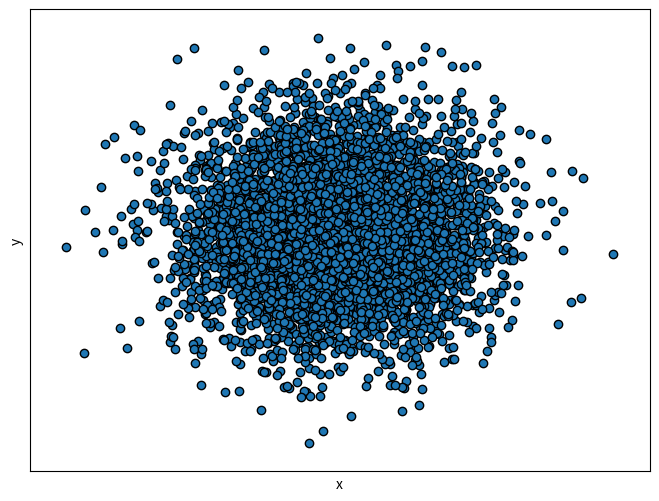

This figure's Python source:
import numpy as np
import matplotlib.pyplot as plt


def bivariate_gauss(means, cov_matrix):
    x, y = np.random.multivariate_normal(means, cov_matrix, 5000).T
    x_min, x_max = x.min() - .5, x.max() + .5
    y_min, y_max = y.min() - .5, y.max() + .5

    plt.figure(figsize=(8, 6))
    
    # Plot the training points
    plt.scatter(x, y, cmap=plt.cm.Set1, edgecolor='k')
    plt.xlabel('x')
    plt.ylabel('y')

    plt.xlim(x_min, x_max)
    plt.ylim(y_min, y_max)
    plt.xticks(())
    plt.yticks(())
    plt.show()


mean = (1, 10)
cov = [[1, 0], [0, 1]]
bivariate_gauss(mean, cov)
